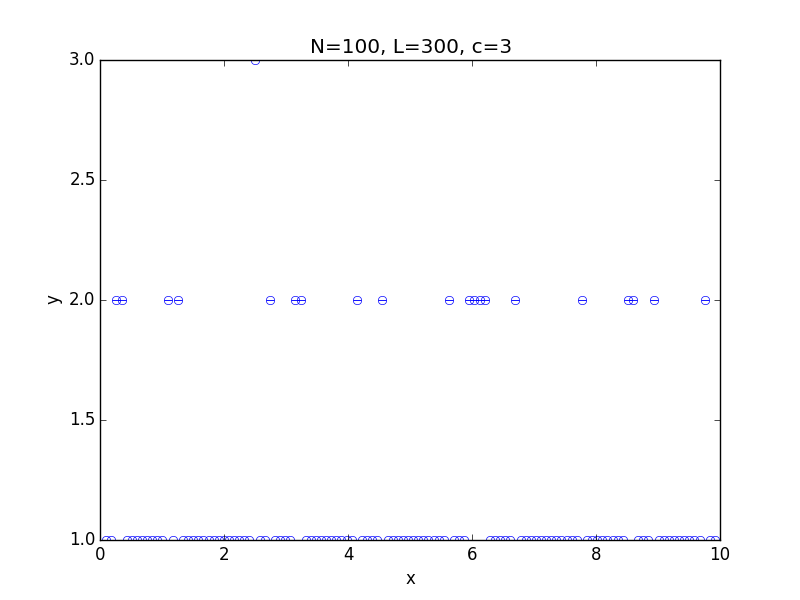

Data behind this chart, as committed beside it:
x; 0.100000; 0.182500; 0.265000; 0.347500; 0.430000; 0.512500; 0.595000; 0.677500; 0.760000; 0.842500; 0.925000; 1.007500; 1.090000; 1.172500; 1.255000; 1.337500; 1.420000; 1.502500; 1.585000; 1.667500; 1.750000; 1.832500; 1.915000
y; 1; 1; 2; 2; 1; 1; 1; 1; 1; 1; 1; 1; 2; 1; 2; 1; 1; 1; 1; 1; 1; 1; 1
std; 0.000000; 0.000000; 0.000000; 0.000000; 0.000000; 0.000000; 0.000000; 0.000000; 0.000000; 0.000000; 0.000000; 0.000000; 0.000000; 0.000000; 0.000000; 0.000000; 0.000000; 0.000000; 0.000000; 0.000000; 0.000000; 0.000000; 0.000000
